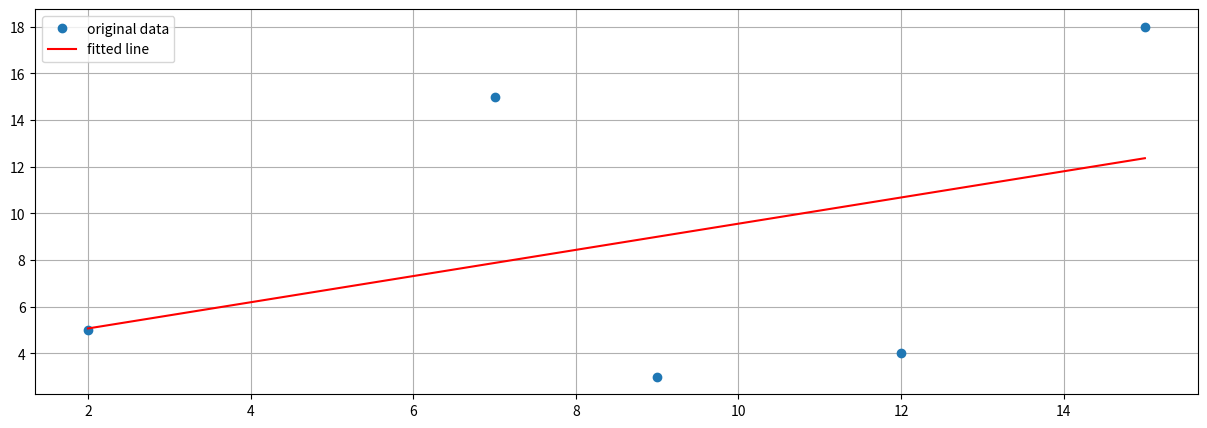

Python code for this plot:
import numpy as np
import matplotlib.pyplot as plt
from scipy.stats import linregress

x = np.array([2, 7,9,12,15])
y = np.array([5, 15,3,4,18])
slope, intercept, r_value, p_value, std_err = linregress(x, y)
print("slope: %f, intercept: %f" % (slope, intercept))
print("R-squared: %f" % r_value**2)
  
plt.figure(figsize=(15, 5))
plt.plot(x, y, 'o', label='original data')
plt.plot(x, intercept + slope*x, 'r', label='fitted line')
plt.legend()
plt.grid()
plt.show()